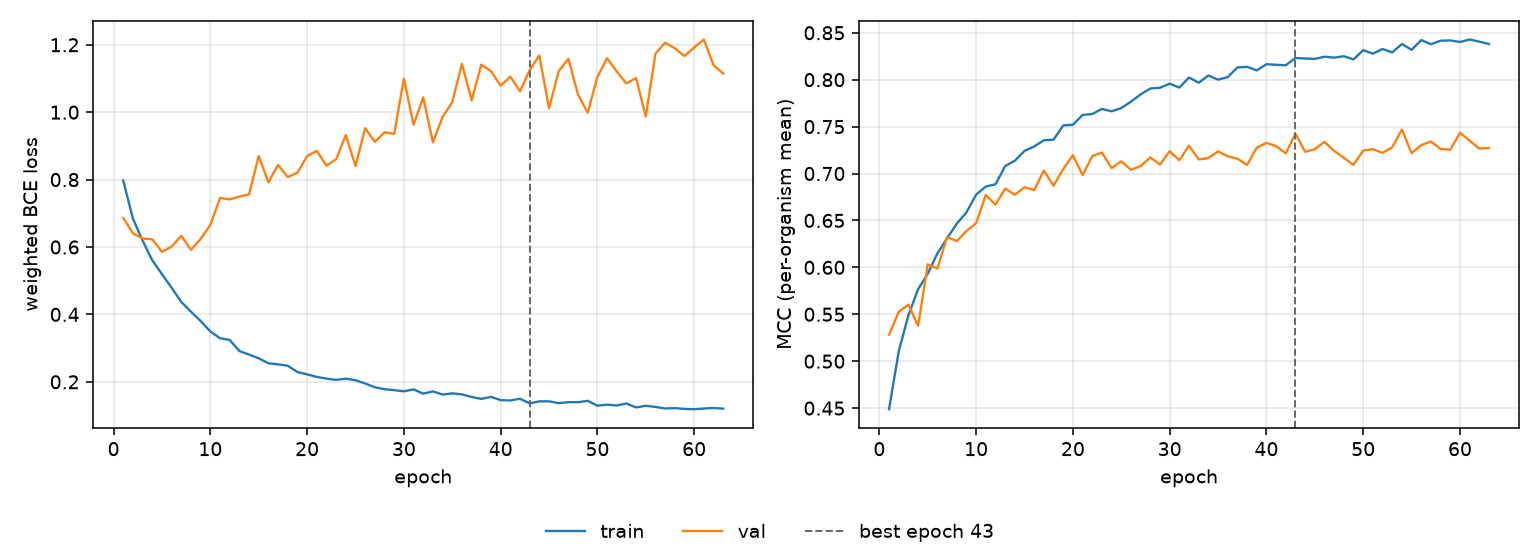

Source data for this figure (header and first rows):
epoch, tr_loss, vl_loss, tr_mcc, vl_mcc, is_best
1, 0.7971, 0.6859, 0.4488, 0.5282, False
2, 0.6842, 0.6406, 0.5105, 0.5525, False
3, 0.6189, 0.6254, 0.5489, 0.5603, False
4, 0.5605, 0.6229, 0.5767, 0.5376, False
5, 0.5195, 0.5859, 0.5932, 0.6033, False
6, 0.4789, 0.6013, 0.615, 0.5987, False
7, 0.4369, 0.6333, 0.631, 0.6325, False
8, 0.408, 0.5915, 0.6466, 0.6279, False
9, 0.3803, 0.6241, 0.6586, 0.6388, False
10, 0.3494, 0.6651, 0.6775, 0.6471, False
11, 0.3293, 0.7457, 0.6861, 0.6771, False
12, 0.3242, 0.7413, 0.6885, 0.6668, False
13, 0.2914, 0.7494, 0.7079, 0.684, False
14, 0.2808, 0.7562, 0.7136, 0.6773, False
15, 0.2697, 0.8701, 0.7241, 0.6854, False
16, 0.255, 0.792, 0.7288, 0.6824, False
17, 0.2519, 0.8437, 0.7354, 0.7033, False
18, 0.2477, 0.8074, 0.7361, 0.687, False
19, 0.229, 0.8206, 0.7512, 0.7048, False
20, 0.2221, 0.8696, 0.752, 0.7196, False
21, 0.2146, 0.8856, 0.7624, 0.6983, False
22, 0.2094, 0.8414, 0.7634, 0.7185, False
23, 0.2058, 0.8604, 0.7689, 0.7223, False
24, 0.2094, 0.9323, 0.7663, 0.7057, False
25, 0.2047, 0.84, 0.7697, 0.713, False
26, 0.195, 0.9526, 0.7766, 0.7041, False
27, 0.1839, 0.9119, 0.7844, 0.7078, False
28, 0.1781, 0.9406, 0.7906, 0.7172, False
29, 0.1753, 0.9357, 0.7914, 0.7096, False
30, 0.1718, 1.1, 0.7957, 0.7237, False
31, 0.1775, 0.9627, 0.7916, 0.7142, False
32, 0.1648, 1.044, 0.8023, 0.7298, False
33, 0.1716, 0.9103, 0.7967, 0.715, False
34, 0.1622, 0.9861, 0.8045, 0.7164, False
35, 0.1657, 1.03, 0.8, 0.7236, False
36, 0.1628, 1.144, 0.8028, 0.7184, False
37, 0.1551, 1.035, 0.8131, 0.7157, False
38, 0.1493, 1.141, 0.8137, 0.7092, False
39, 0.1553, 1.122, 0.8099, 0.7276, False
40, 0.1457, 1.078, 0.8165, 0.7327, False
41, 0.1446, 1.106, 0.8159, 0.7293, False
42, 0.1497, 1.062, 0.8154, 0.7214, False
43, 0.1361, 1.125, 0.8231, 0.7424, True
44, 0.142, 1.168, 0.8226, 0.7231, False
45, 0.1421, 1.012, 0.8221, 0.726, False
46, 0.1366, 1.122, 0.8245, 0.7337, False
47, 0.1397, 1.158, 0.8235, 0.7241, False
48, 0.1395, 1.052, 0.825, 0.7168, False
49, 0.1436, 0.9984, 0.8217, 0.7092, False
50, 0.1292, 1.104, 0.8314, 0.7245, False
51, 0.1323, 1.16, 0.8278, 0.7259, False
52, 0.1297, 1.121, 0.8327, 0.7221, False
53, 0.1357, 1.085, 0.8291, 0.728, False
54, 0.1239, 1.101, 0.838, 0.7469, False
55, 0.129, 0.9873, 0.8318, 0.7217, False
56, 0.1254, 1.173, 0.8422, 0.7303, False
57, 0.1209, 1.206, 0.8378, 0.7341, False
58, 0.122, 1.19, 0.8415, 0.7262, False
59, 0.1196, 1.167, 0.8418, 0.7254, False
60, 0.1187, 1.192, 0.8402, 0.7435, False
... 3 more rows
